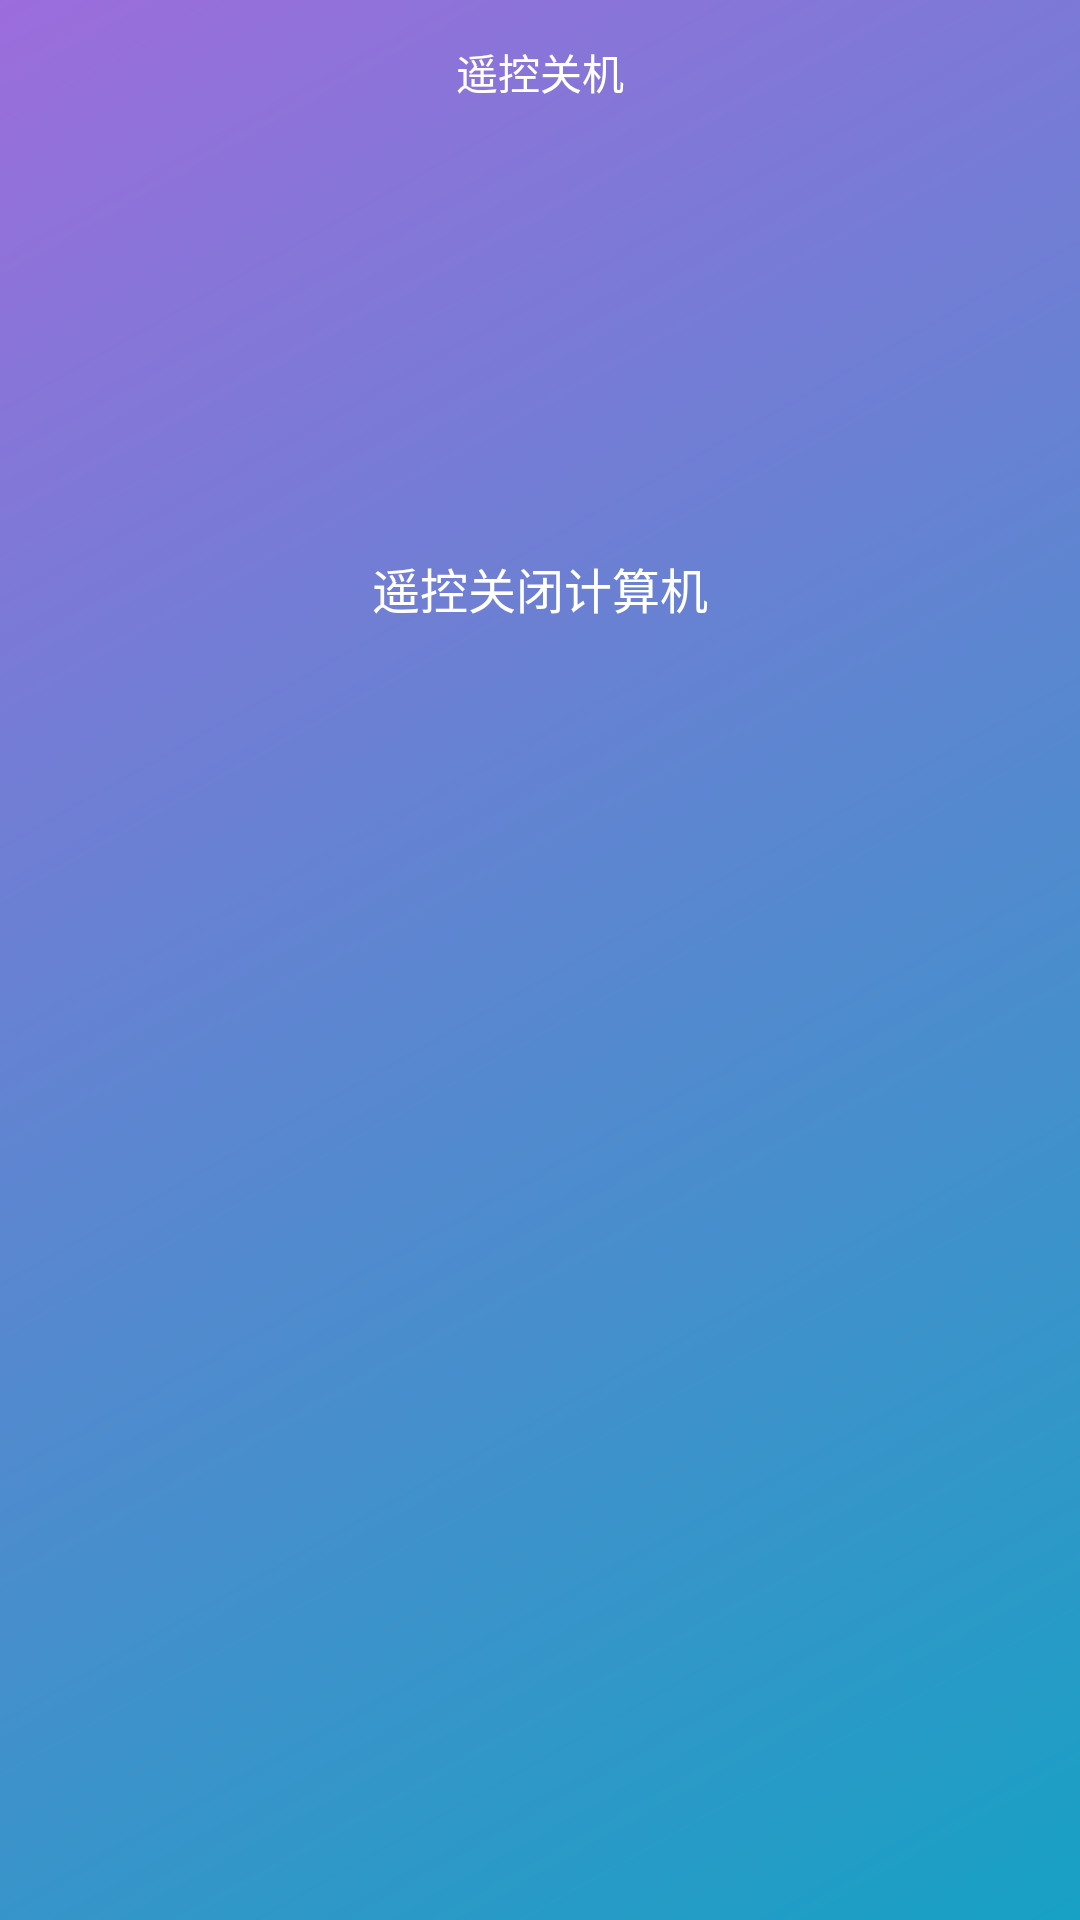

Reconstruct the res/layout file that produces this screen, plus the resources it refers to.
<!-- AndroidManifest.xml: application theme Theme.AppCompat.NoActionBar -->
<!-- res/layout/shutdown_main.xml -->
<?xml version="1.0" encoding="utf-8"?>

<LinearLayout xmlns:android="http://schemas.android.com/apk/res/android"
    android:orientation="vertical" android:layout_width="match_parent"
    android:background="@drawable/window_background"
    android:layout_height="match_parent">
    <LinearLayout
        android:layout_width="fill_parent"
        android:layout_height="48dp"
        android:gravity="center"
        >
        <TextView
            android:layout_width="wrap_content"
            android:layout_height="wrap_content"
            android:textColor="@android:color/white"
            android:text="遥控关机"
            />
    </LinearLayout>

    <LinearLayout
        android:layout_width="fill_parent"
        android:layout_height="fill_parent"
        android:gravity="center"
        android:layout_weight="1">
        <TextView
            android:id="@+id/adb_info_tv"
            android:layout_width="wrap_content"
            android:layout_height="wrap_content"
            android:text="遥控关闭计算机"
            android:textSize="16sp"
            android:textColor="@android:color/white"
            />

    </LinearLayout>
    <LinearLayout
        android:layout_width="fill_parent"
        android:layout_height="fill_parent"
        android:layout_weight="1"
        android:orientation="vertical"
        >
        <RelativeLayout
            android:layout_width="fill_parent"
            android:layout_height="match_parent"
            >
            <Button
                android:id="@+id/shutdown_btn"
                android:layout_width="150dp"
                android:layout_height="150dp"
                android:layout_centerHorizontal="true"
                android:background="@drawable/shutdown_btn_style_normal"
                android:textSize="12sp"
                />

        </RelativeLayout>




    </LinearLayout>


</LinearLayout>
<!-- resources referenced by this layout -->
<resources>
  <!-- drawable shutdown_btn_style_normal (drawable) -->
  <?xml version="1.0" encoding="utf-8"?>
  
  <selector xmlns:android="http://schemas.android.com/apk/res/android">
  
      <item>
          <layer-list
              >
              <item>
                  <shape android:shape="oval">
                      <size android:height="92.0dip" android:width="92.0dip" />
                      <stroke android:width="5.0dip" android:color="#33000000" />
                      <padding android:left="5.0dip" android:top="5.0dip" android:right="5.0dip" android:bottom="5.0dip" />
                  </shape>
              </item>
              <item>
                  <shape android:shape="oval">
                      <stroke android:width="2.0dip" android:color="#ffffffff" />
                      <padding android:left="2.0dip" android:top="2.0dip" android:right="2.0dip" android:bottom="2.0dip" />
                  </shape>
              </item>
              <item>
                  <shape android:shape="oval">
                      <solid android:color="#ff487ed5" />
                  </shape>
              </item>
  
              <item
                  android:left="15dp"
                  android:right="15dp"
                  android:bottom="15dp"
                  android:top="15dp"
                  android:drawable="@drawable/icon_shutdown_normal"></item>
          </layer-list>
  
      </item>
  </selector>
  <!-- drawable window_background (drawable) -->
  <?xml version="1.0" encoding="utf-8"?>
  
  <shape android:shape="rectangle"
    xmlns:android="http://schemas.android.com/apk/res/android">
      <gradient
          android:startColor="@color/window_background_gradient_start_color"
          android:endColor="@color/window_background_gradient_end_color"
          android:angle="135.0" />
  </shape>
  <color name="window_background_gradient_start_color">#ff17a1c4</color>
  <color name="window_background_gradient_end_color">#ff9c6ddc</color>
</resources>
